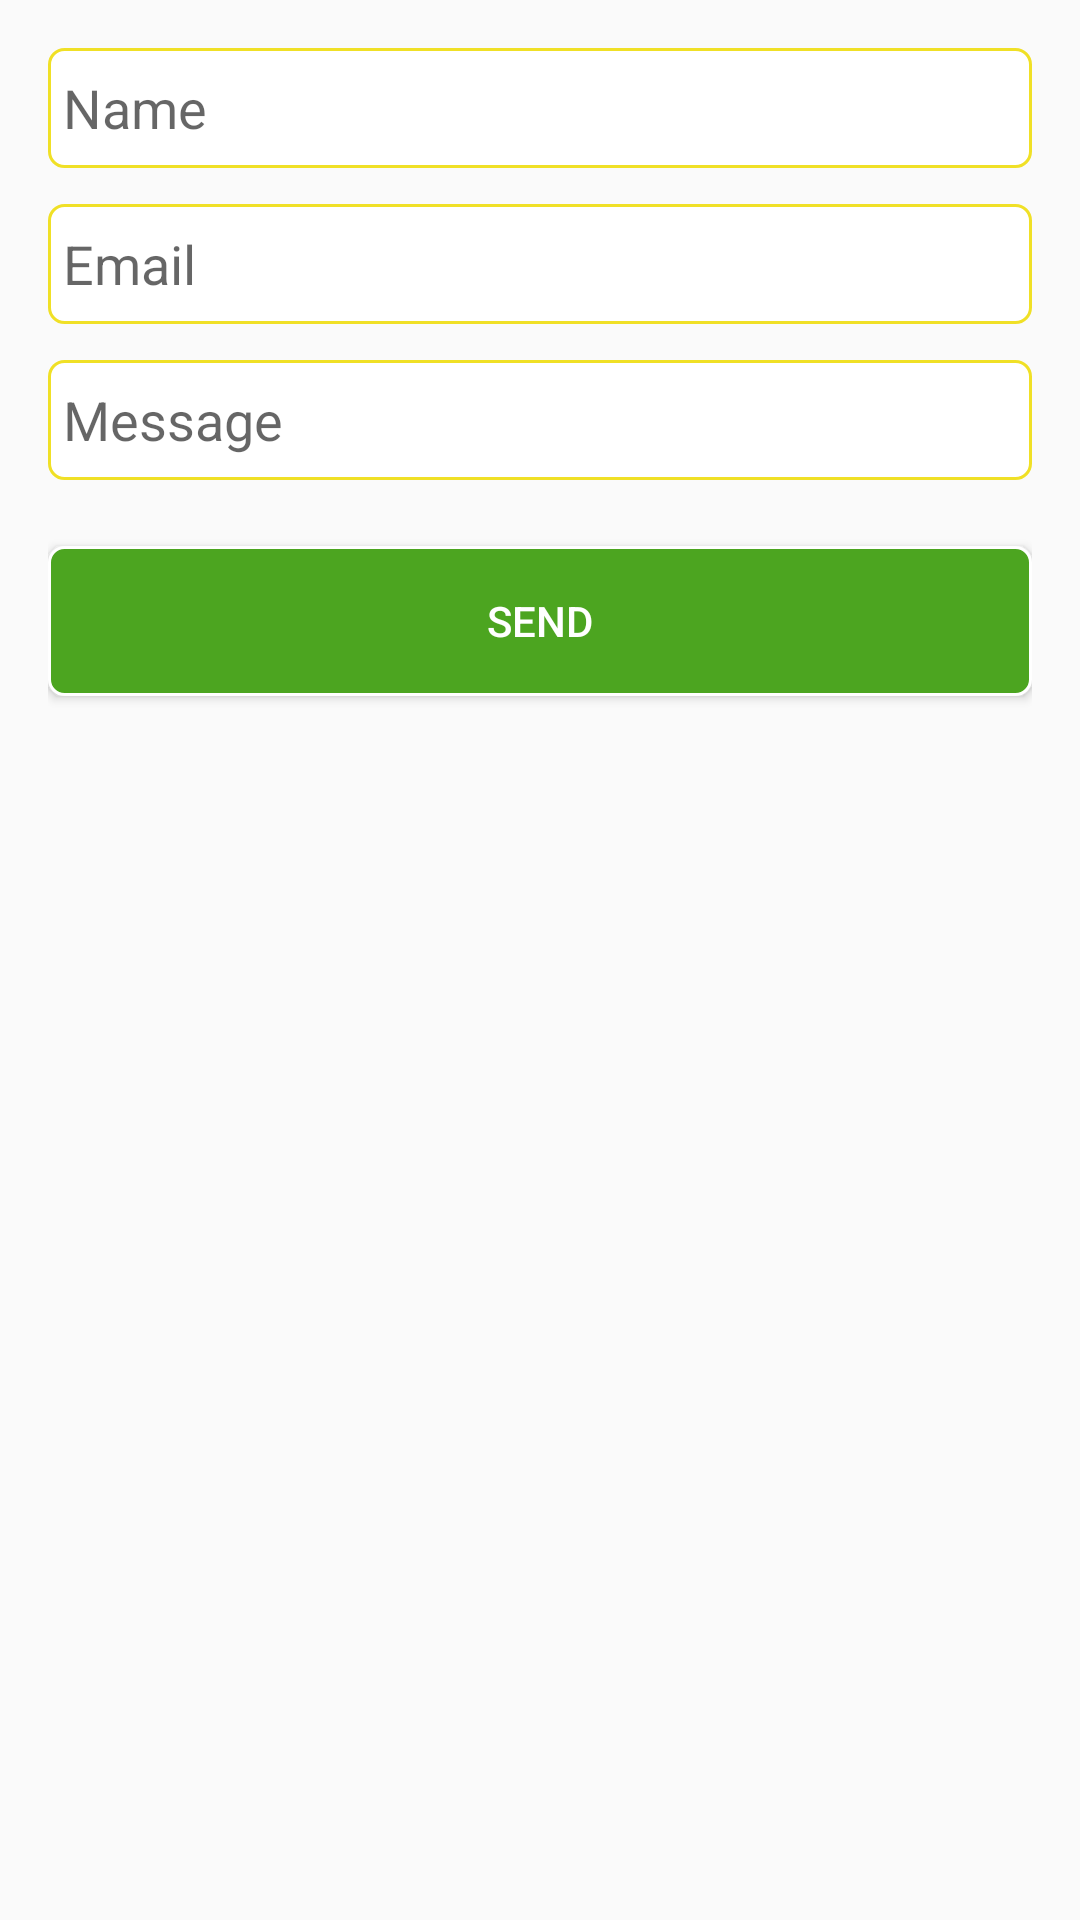

Layout XML and referenced resources for this Android screen:
<!-- AndroidManifest.xml: application theme MyMaterialTheme -->
<!-- res/layout/content_contact.xml -->
<?xml version="1.0" encoding="utf-8"?>
<LinearLayout xmlns:android="http://schemas.android.com/apk/res/android"
    xmlns:app="http://schemas.android.com/apk/res-auto"
    xmlns:tools="http://schemas.android.com/tools"
    android:layout_width="match_parent"
    android:layout_height="match_parent"
    android:orientation="vertical"
    android:paddingBottom="@dimen/activity_vertical_margin"
    android:paddingLeft="@dimen/activity_horizontal_margin"
    android:paddingRight="@dimen/activity_horizontal_margin"
    android:paddingTop="@dimen/activity_vertical_margin"
    app:layout_behavior="@string/appbar_scrolling_view_behavior"
    tools:context="com.example.patrick.cafi.ContactActivity"
    tools:showIn="@layout/activity_contact">

    <EditText
        style="@style/text_box"
        android:hint="Name" />

    <EditText
        style="@style/text_box"
        android:hint="Email"
        android:inputType="textEmailAddress" />

    <EditText
        style="@style/text_box"
        android:hint="Message" />

    <Button
        android:layout_width="match_parent"
        android:text="Send"
        android:textColor="@color/white"
        android:background="@drawable/btn_green"
        android:layout_marginTop="10dp"
        android:layout_height="50dp" />

</LinearLayout>
<!-- res/layout/activity_contact.xml (included above) -->
<?xml version="1.0" encoding="utf-8"?>
<android.support.design.widget.CoordinatorLayout xmlns:android="http://schemas.android.com/apk/res/android"
    xmlns:app="http://schemas.android.com/apk/res-auto"
    xmlns:tools="http://schemas.android.com/tools"
    android:layout_width="match_parent"
    android:layout_height="match_parent"
    android:fitsSystemWindows="true"
    tools:context="com.example.patrick.cafi.ContactActivity">

    <android.support.design.widget.AppBarLayout
        android:layout_width="match_parent"
        android:layout_height="wrap_content"
        android:theme="@style/MyMaterialTheme.AppBarOverlay">

        <android.support.v7.widget.Toolbar
            android:id="@+id/toolbar"
            android:layout_width="match_parent"
            android:layout_height="?attr/actionBarSize"
            android:background="?attr/colorPrimary"
            app:popupTheme="@style/MyMaterialTheme.PopupOverlay" />

    </android.support.design.widget.AppBarLayout>

    <include layout="@layout/content_contact" />

    <android.support.design.widget.FloatingActionButton
        android:id="@+id/fab"
        android:layout_width="wrap_content"
        android:layout_height="wrap_content"
        android:layout_gravity="bottom|end"
        android:layout_margin="@dimen/fab_margin"
        android:src="@android:drawable/ic_dialog_email" />

</android.support.design.widget.CoordinatorLayout>
<!-- resources referenced by this layout -->
<resources>
  <dimen name="activity_horizontal_margin">16dp</dimen>
  <dimen name="activity_vertical_margin">16dp</dimen>
  <dimen name="fab_margin">16dp</dimen>
  <!-- drawable btn_green (drawable) -->
  <?xml version="1.0" encoding="utf-8"?>
  <selector xmlns:android="http://schemas.android.com/apk/res/android">
      <item>
          <shape android:shape="rectangle">
              <solid android:color="#4ca520" />
              <stroke android:width="1dp" android:color="#ffffff" />
              <corners android:radius="5dp" />
          </shape>
      </item>
  </selector>
  <style name="MyMaterialTheme.AppBarOverlay" parent="ThemeOverlay.AppCompat.Dark.ActionBar" />
  <style name="MyMaterialTheme.PopupOverlay" parent="ThemeOverlay.AppCompat.Light" />
  <style name="text_box">
          <item name="android:layout_width">match_parent</item>
          <item name="android:layout_marginBottom">12dp</item>
          <item name="android:layout_height">40dp</item>
          <item name="android:paddingLeft">5dp</item>
          <item name="android:background">@drawable/text_box</item>
      </style>
  <style name="MyMaterialTheme" parent="MyMaterialTheme.Base">
  
      </style>
  <!-- drawable text_box (drawable) -->
  <?xml version="1.0" encoding="utf-8"?>
  <selector xmlns:android="http://schemas.android.com/apk/res/android">
      <item>
          <shape android:shape="rectangle">
              <solid android:color="#ffffff" />
              <stroke android:width="1dp" android:color="#f0e026" />
              <corners android:radius="5dp" />
          </shape>
      </item>
  </selector>
  <style name="MyMaterialTheme.Base" parent="Theme.AppCompat.Light.DarkActionBar">
          <item name="windowNoTitle">true</item>
          <item name="windowActionBar">false</item>
          <item name="colorPrimary">@color/colorPrimary</item>
          <item name="colorPrimaryDark">@color/colorPrimaryDark</item>
          <item name="colorAccent">@color/colorAccent</item>
      </style>
  <color name="colorPrimary">#125688</color>
  <color name="colorPrimaryDark">#125688</color>
  <color name="colorAccent">#c8e8ff</color>
  <!-- not gathered from this repository: default colours our renderer supplied (Android Studio template values) -->
  <color name="white">#FFFFFFFF</color>
</resources>
